Image classification data set "data" (wuyinwuxian/Neural_Networks_froth_flotation on GitHub). Class labels (3): high, low, medium.

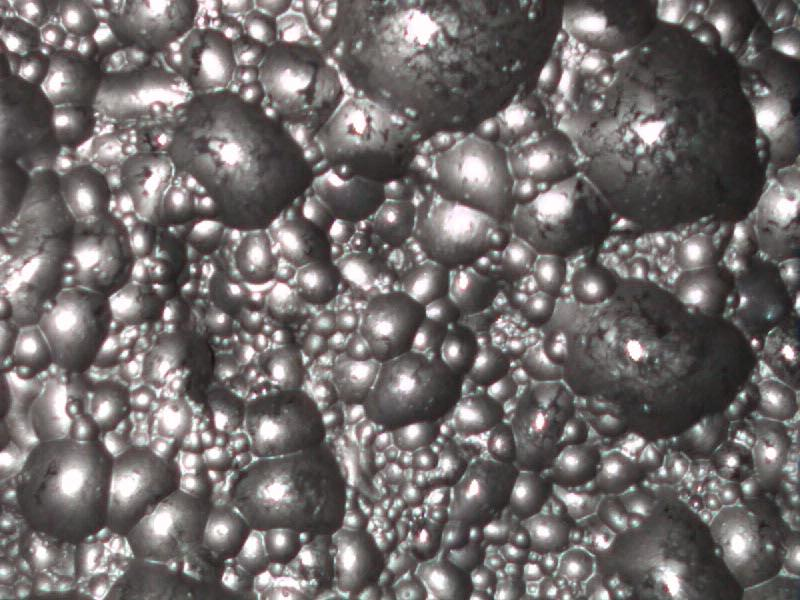
Label: low

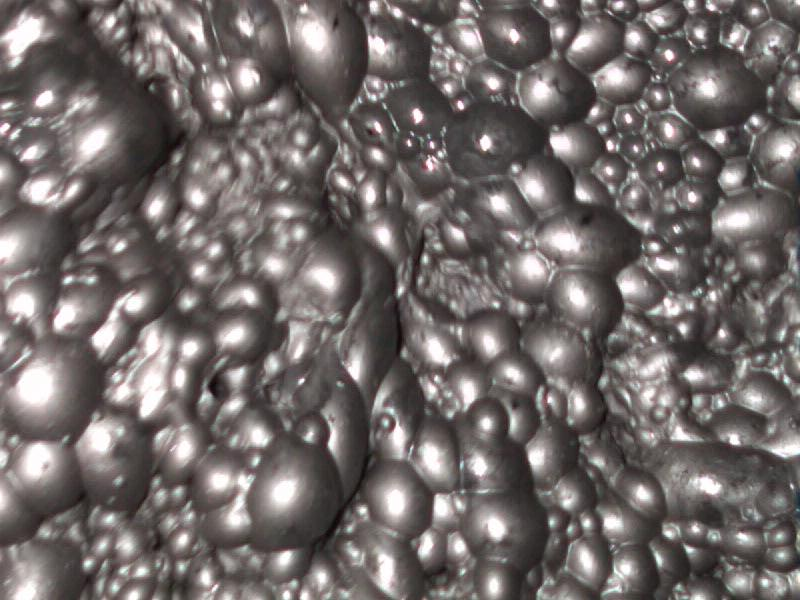
Label: medium

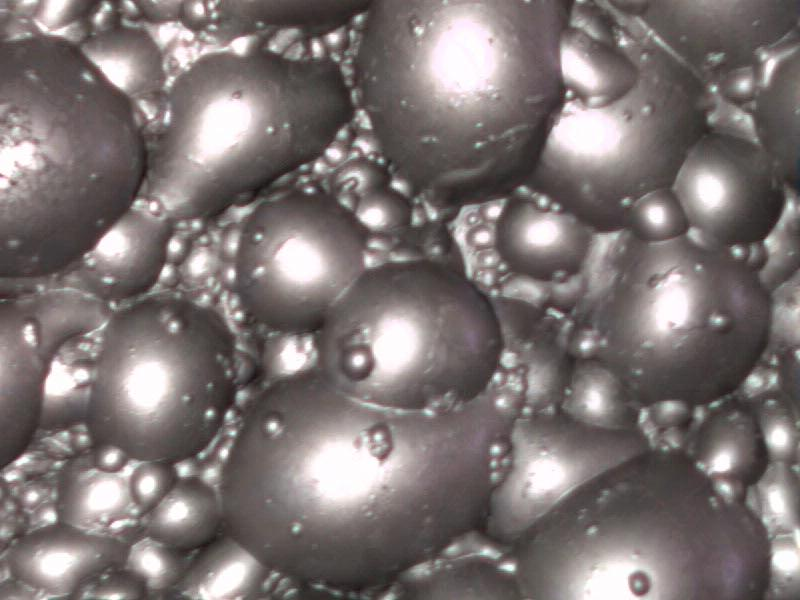
Label: high

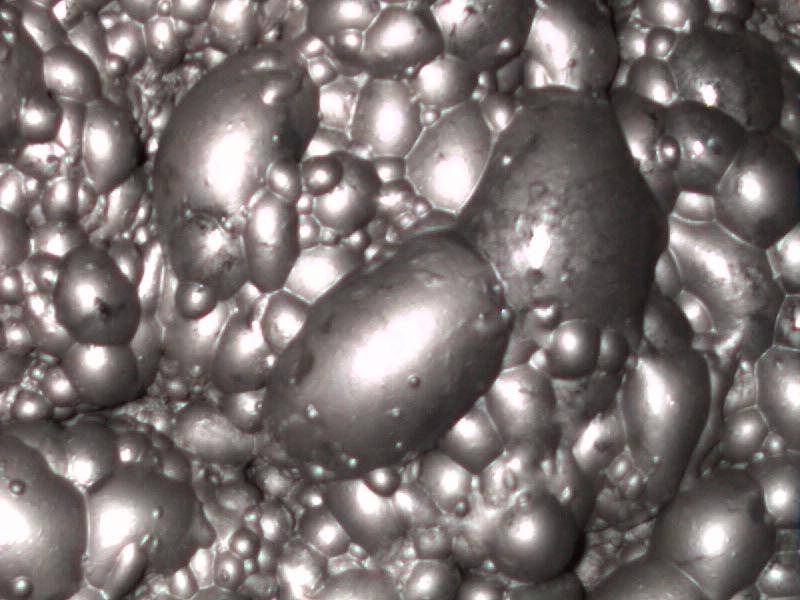
Label: medium

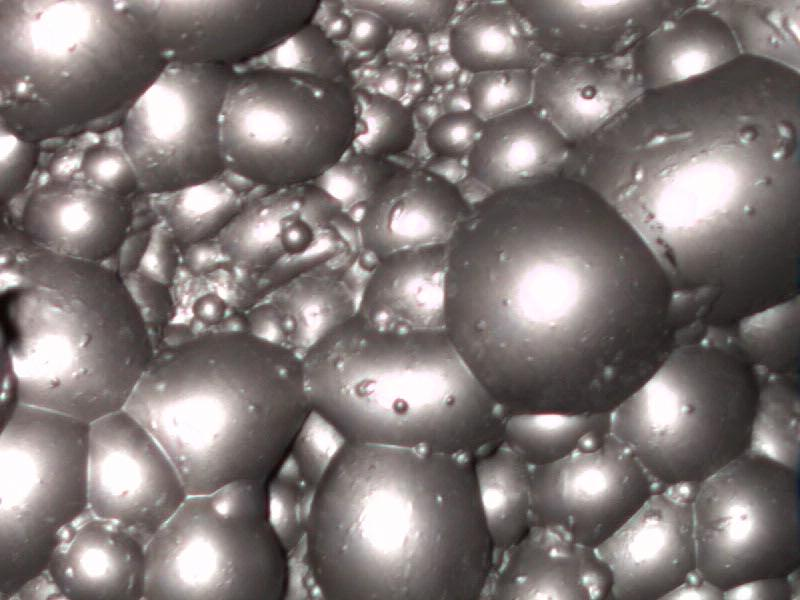
Label: high

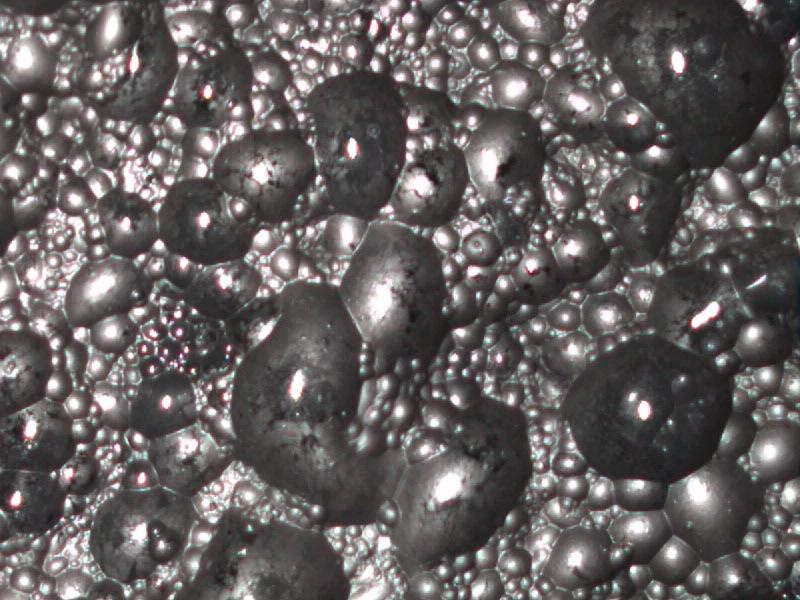
Label: low
